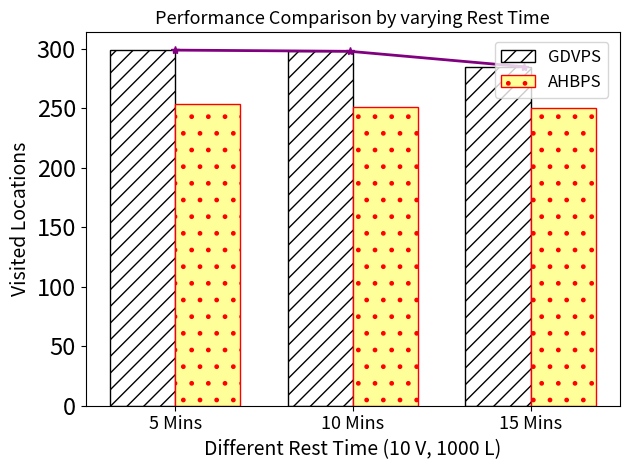

Generate this figure with matplotlib:
import matplotlib.pyplot as plt
import numpy as np

# Updated scenarios to include vehicles and locations (12 scenarios)
scenarios = [
    '5 Mins', '10 Mins', '15 Mins'
]

# AHBPS (Average Unique Locations Visited)
ahbps_values = [
    253.5, 251, 250
]

# GDVPS (Average fitness)
gdvps_values = [
   299 , 298, 285
]

# X-axis positions
x = np.arange(len(scenarios)) * 1.5

# Bar width
bar_width = 0.55  # Slightly smaller to fit two bars side by side

# Creating the plot
fig, ax = plt.subplots()

# Bar for GDVPS (black with stripes) on the left
bars_gdvps = ax.bar(x - bar_width/2, gdvps_values, bar_width, label='GDVPS', color='white', 
                    hatch='//', edgecolor='black')

# Bar for AHBPS (pale yellow with dots) on the right
bars_ahbps = ax.bar(x + bar_width/2, ahbps_values, bar_width, label='AHBPS', color='#FFFF99', 
                    hatch='.', edgecolor='red')

# Find the best (highest) bar between AHBPS and GDVPS for each scenario
best_values = [max(ahbps_values[i], gdvps_values[i]) for i in range(len(scenarios))]
best_x_positions = [(x[i] - bar_width/2 + x[i] + bar_width/2)/2.0355 for i in range(len(scenarios))]  # Center of the bars

# Plot the line connecting the best bars
ax.plot(best_x_positions, best_values, color='purple', linestyle='-', marker='*', linewidth=2)

# Labels and title with increased font size
ax.set_xlabel('Different Rest Time (10 V, 1000 L)', fontsize=14)
ax.set_ylabel('Visited Locations', fontsize=14)
ax.set_title('Performance Comparison by varying Rest Time', fontsize=13)

# Set the tick labels for the x-axis with decreased font size
ax.set_xticks(x)
ax.set_xticklabels(scenarios, fontsize=13)

# Get the tick labels and set the one for "15 V, 1000 L" to bold
xtick_labels = ax.get_xticklabels()
for label in xtick_labels:
    if label.get_text() == '15 V, 1000 L':
        label.set_fontweight('bold')

# Increase the font size of the numbers on the y-axis
ax.tick_params(axis='y', labelsize=17)

# Move the legend to the left of the figure
ax.legend(fontsize=12, loc='center left', bbox_to_anchor=(0.75, 0.9))

# Adjust layout
plt.tight_layout()

# Save the plot locally
plt.savefig('comparison_ahbps_gdvps_with_best_line_diff_rest_time.png', dpi=600)

# Show the plot
plt.show()
